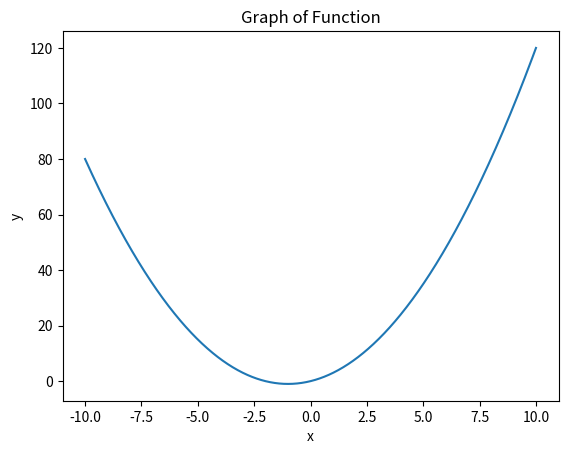

Recreate this plot in Python.
import re

import numpy as np
import matplotlib.pyplot as plt

def string_to_plot(s):
    # Extract the variable name and expression from the string


    # Replace power(var, n) with var^n
    expr = re.sub(r'power\((\w+),\s*([\d\.]+)\)', r'\1**\2', s)

    # Replace '@' with '*'
    expr = expr.replace('@', '*')

    expr = expr.replace('var3','x')


    # Replace the variable name in the expression with 'x'


    # Replace '^' with '**'

    # Construct the lambda function and return the input for plot_function
    func = lambda x: eval(expr)
    return (func, -10, 10)

# Get input for plot_function from string
s = "power(var3, 2.0) + 2.0 @ var3"
func, xmin, xmax = string_to_plot(s)

# Plot the function
x_vals = np.linspace(xmin, xmax, 1000)
y_vals = func(x_vals)
plt.plot(x_vals, y_vals)
plt.xlabel('x')
plt.ylabel('y')
plt.title('Graph of Function')
plt.show()